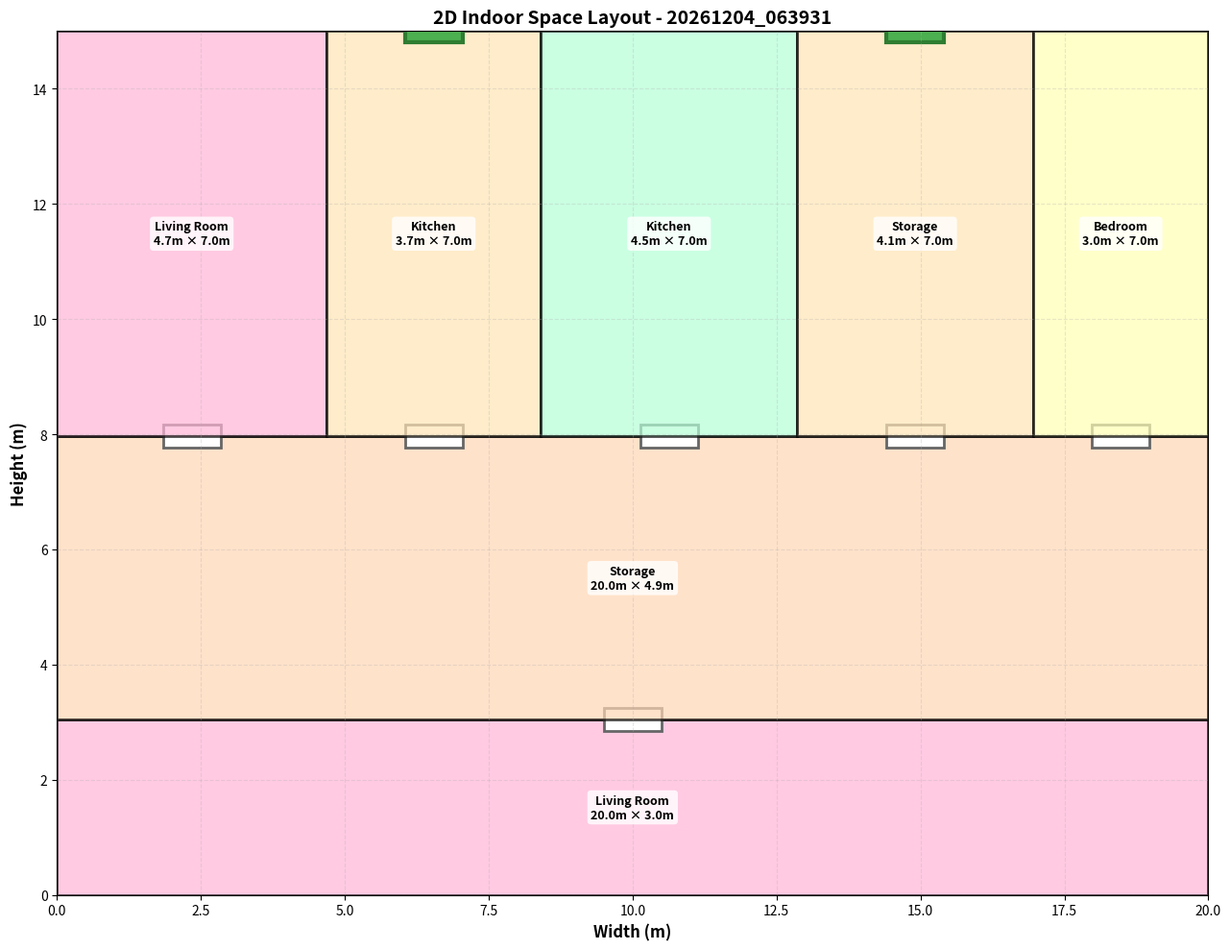
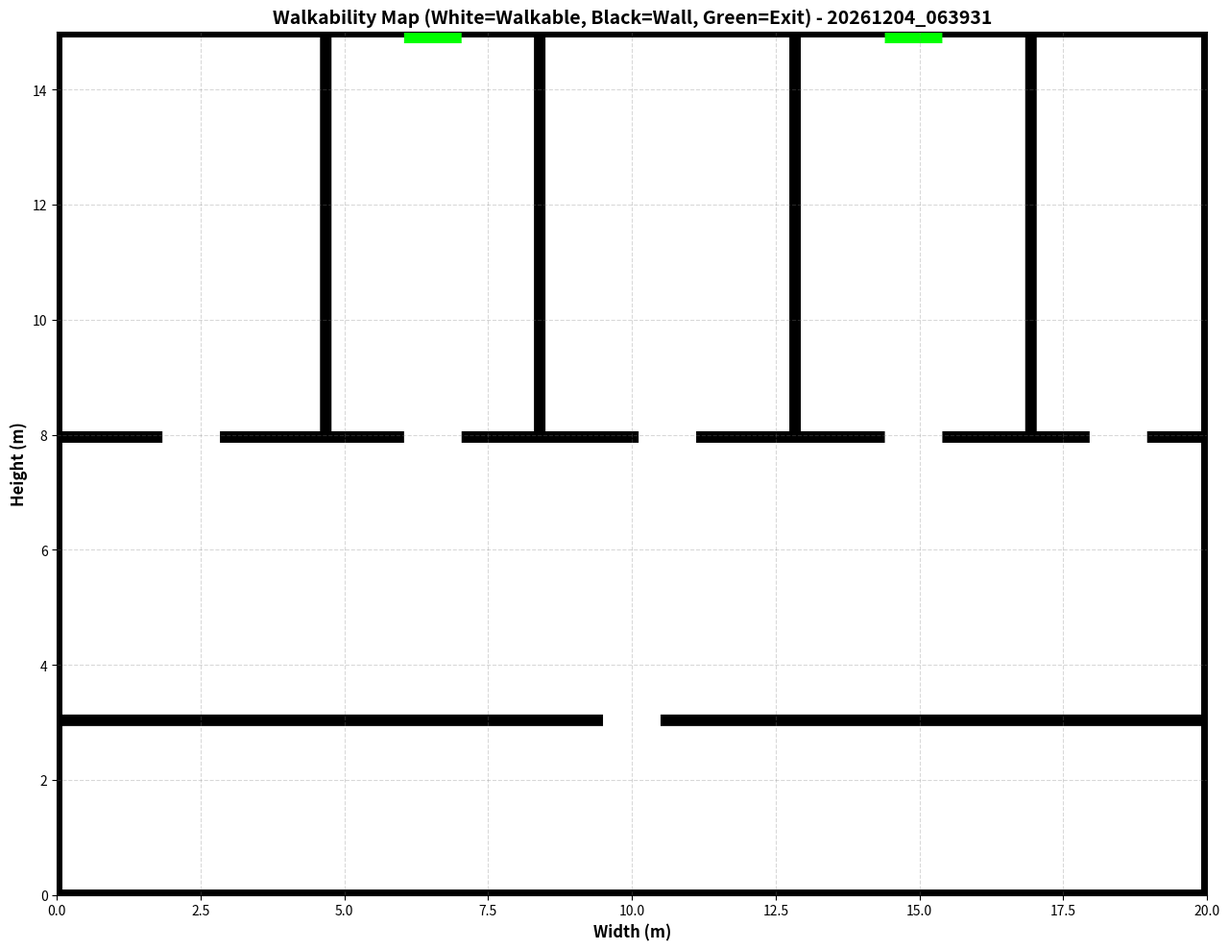

Source code (Python) for these figures, in order:
# room_generator.py - Generate room layout and walkability map with folder management
import random
import matplotlib.pyplot as plt
import matplotlib.patches as patches
import numpy as np
from PIL import Image
import os
from datetime import datetime

class Room:
    def __init__(self, x, y, width, height):
        self.x = x
        self.y = y
        self.width = width
        self.height = height
        self.type = random.choice(['Living Room', 'Bedroom', 'Kitchen', 'Bathroom', 'Study', 'Dining Room', 'Storage'])
        self.color = random.choice(['#FFE5B4', '#B4D7FF', '#FFB4D7', '#B4FFD7', 
                                   '#FFD7B4', '#D7B4FF', '#FFFFB4'])
        self.doors = []
        self.connected_to = set()
    
    def get_area(self):
        return self.width * self.height
    
    def is_adjacent(self, other):
        """Check if two rooms are adjacent"""
        epsilon = 0.01
        
        if abs(self.x + self.width - other.x) < epsilon or \
           abs(other.x + other.width - self.x) < epsilon:
            return not (self.y + self.height <= other.y or other.y + other.height <= self.y)
        
        if abs(self.y + self.height - other.y) < epsilon or \
           abs(other.y + other.height - self.y) < epsilon:
            return not (self.x + self.width <= other.x or other.x + other.width <= self.x)
        
        return False
    
    def create_door_to(self, other):
        """Create door between adjacent rooms"""
        door_width = 1
        door = None

        if abs(self.x + self.width - other.x) < 0.01:
            overlap_start = max(self.y, other.y)
            overlap_end = min(self.y + self.height, other.y + other.height)
            overlap_mid = (overlap_start + overlap_end) / 2
            
            door = {
                'x': self.x + self.width - 0.2,
                'y': overlap_mid - door_width / 2,
                'width': 0.4,  # Increased door depth for wall penetration
                'height': door_width,
                'is_exit': False
            }
        elif abs(other.x + other.width - self.x) < 0.01:
            overlap_start = max(self.y, other.y)
            overlap_end = min(self.y + self.height, other.y + other.height)
            overlap_mid = (overlap_start + overlap_end) / 2
            
            door = {
                'x': self.x - 0.2,
                'y': overlap_mid - door_width / 2,
                'width': 0.4,  # Increased door depth
                'height': door_width,
                'is_exit': False
            }
        elif abs(self.y + self.height - other.y) < 0.01:
            overlap_start = max(self.x, other.x)
            overlap_end = min(self.x + self.width, other.x + other.width)
            overlap_mid = (overlap_start + overlap_end) / 2
            
            door = {
                'x': overlap_mid - door_width / 2,
                'y': self.y + self.height - 0.2,
                'width': door_width,
                'height': 0.4,  # Increased door depth
                'is_exit': False
            }
        elif abs(other.y + other.height - self.y) < 0.01:
            overlap_start = max(self.x, other.x)
            overlap_end = min(self.x + self.width, other.x + other.width)
            overlap_mid = (overlap_start + overlap_end) / 2
            
            door = {
                'x': overlap_mid - door_width / 2,
                'y': self.y - 0.2,
                'width': door_width,
                'height': 0.4,  # Increased door depth
                'is_exit': False
            }

        if door:
            self.doors.append(door)
            self.connected_to.add(id(other))
    
    def create_exit(self, width_total, height_total):
        """Create external exit"""
        door_width = 1
        walls = []
        
        if self.x == 0:
            walls.append('left')
        if self.y == 0:
            walls.append('top')
        if abs(self.x + self.width - width_total) < 0.01:
            walls.append('right')
        if abs(self.y + self.height - height_total) < 0.01:
            walls.append('bottom')
        
        if not walls:
            return False
        
        wall = random.choice(walls)
        exit_door = None

        if wall == 'top':
            exit_door = {
                'x': self.x + (self.width - door_width) / 2,
                'y': self.y - 0.2,
                'width': door_width,
                'height': 0.4,  # Increased exit depth
                'is_exit': True
            }
        elif wall == 'right':
            exit_door = {
                'x': self.x + self.width - 0.2,
                'y': self.y + (self.height - door_width) / 2,
                'width': 0.4,  # Increased exit depth
                'height': door_width,
                'is_exit': True
            }
        elif wall == 'bottom':
            exit_door = {
                'x': self.x + (self.width - door_width) / 2,
                'y': self.y + self.height - 0.2,
                'width': door_width,
                'height': 0.4,  # Increased exit depth
                'is_exit': True
            }
        elif wall == 'left':
            exit_door = {
                'x': self.x - 0.2,
                'y': self.y + (self.height - door_width) / 2,
                'width': 0.4,  # Increased exit depth
                'height': door_width,
                'is_exit': True
            }

        if exit_door:
            self.doors.append(exit_door)
            return True
        return False

rooms = []

def split_space(x, y, width, height, depth, max_depth, min_size):
    """Recursively split space using Binary Space Partitioning algorithm"""
    if depth >= max_depth or width < min_size * 2 or height < min_size * 2:
        rooms.append(Room(x, y, width, height))
        return
    
    split_horizontal = random.random() > 0.5
    
    if split_horizontal and height >= min_size * 2:
        split_pos = min_size + random.random() * (height - min_size * 2)
        split_space(x, y, width, split_pos, depth + 1, max_depth, min_size)
        split_space(x, y + split_pos, width, height - split_pos, depth + 1, max_depth, min_size)
    elif not split_horizontal and width >= min_size * 2:
        split_pos = min_size + random.random() * (width - min_size * 2)
        split_space(x, y, split_pos, height, depth + 1, max_depth, min_size)
        split_space(x + split_pos, y, width - split_pos, height, depth + 1, max_depth, min_size)
    else:
        rooms.append(Room(x, y, width, height))

def ensure_connectivity():
    """Ensure all rooms are connected using minimum spanning tree concept"""
    if len(rooms) <= 1:
        return
    
    adjacency = {}
    for i, room in enumerate(rooms):
        adjacency[i] = []
        for j, other in enumerate(rooms):
            if i != j and room.is_adjacent(other):
                adjacency[i].append(j)
    
    connected = {0}
    edges_added = 0
    
    while len(connected) < len(rooms) and edges_added < len(rooms) * 2:
        found = False
        for i in connected:
            for j in adjacency[i]:
                if j not in connected:
                    rooms[i].create_door_to(rooms[j])
                    rooms[j].connected_to.add(id(rooms[i]))
                    connected.add(j)
                    edges_added += 1
                    found = True
                    break
            if found:
                break
        
        if not found:
            break

def create_walkability_map(width, height, resolution):
    """Create walkability map: 0=walkable, 1=wall"""
    width_px = int(width * resolution)
    height_px = int(height * resolution)
    
    # Initialize grid as all walls (1)
    grid = np.ones((width_px, height_px), dtype=np.uint8)
    
    wall_thickness = int(0.1 * resolution)
    
    # Draw walkable areas for each room (0)
    for room in rooms:
        x1 = int(room.x * resolution) + wall_thickness
        y1 = int(room.y * resolution) + wall_thickness
        x2 = int((room.x + room.width) * resolution) - wall_thickness
        y2 = int((room.y + room.height) * resolution) - wall_thickness
        
        grid[x1:x2, y1:y2] = 0
    
    # Draw doors (0 - walkable)
    for room in rooms:
        for door in room.doors:
            x1 = max(0, int(door['x'] * resolution))
            y1 = max(0, int(door['y'] * resolution))
            x2 = min(width_px, int((door['x'] + door['width']) * resolution))
            y2 = min(height_px, int((door['y'] + door['height']) * resolution))
            
            grid[x1:x2, y1:y2] = 0
    
    return grid

def save_exit_positions(width, height, resolution, output_dir):
    """Save all exit positions"""
    exits = []
    for room in rooms:
        for door in room.doors:
            if door.get('is_exit', False):
                center_x = int((door['x'] + door['width'] / 2) * resolution)
                center_y = int((door['y'] + door['height'] / 2) * resolution)
                exits.append([center_x, center_y])
    
    if exits:
        filepath = os.path.join(output_dir, 'exit_positions.npy')
        np.save(filepath, np.array(exits))
        print(f"Exit positions saved to {filepath}")
    return exits

# ===== MAIN PROGRAM =====
if __name__ == "__main__":
    # Create layouts main directory
    layouts_dir = 'layouts'
    os.makedirs(layouts_dir, exist_ok=True)
    
    # Create timestamped subdirectory
    timestamp = datetime.now().strftime('%Y%m%d_%H%M%S')
    output_dir = os.path.join(layouts_dir, timestamp)
    os.makedirs(output_dir, exist_ok=True)
    
    print(f"Creating new layout directory: {output_dir}")
    print("="*60)
    
    # Parameter settings
    WIDTH = 20
    HEIGHT = 15
    MIN_SIZE = 3
    SPLITS = 4
    RESOLUTION = 50

    print("Generating room layout...")
    split_space(0, 0, WIDTH, HEIGHT, 0, SPLITS, MIN_SIZE)
    ensure_connectivity()

    # Create 1-2 external exits
    exit_count = 1 if random.random() < 0.5 else 2
    boundary_rooms = [r for r in rooms if 
                      r.x == 0 or r.y == 0 or 
                      abs(r.x + r.width - WIDTH) < 0.01 or 
                      abs(r.y + r.height - HEIGHT) < 0.01]

    random.shuffle(boundary_rooms)
    exits_created = 0
    for room in boundary_rooms:
        if exits_created >= exit_count:
            break
        if room.create_exit(WIDTH, HEIGHT):
            exits_created += 1

    print(f"Generated {len(rooms)} rooms with {exits_created} exits")

    # Generate and save walkability map
    print("Generating walkability map...")
    walkability_grid = create_walkability_map(WIDTH, HEIGHT, RESOLUTION)
    
    # Save as numpy array
    walkmap_path = os.path.join(output_dir, 'walkability_map.npy')
    np.save(walkmap_path, walkability_grid)
    print(f"Walkability map saved to {walkmap_path}")
    
    # Save exit positions
    exits = save_exit_positions(WIDTH, HEIGHT, RESOLUTION, output_dir)
    
    # Save configuration parameters
    config = {
        'width': WIDTH,
        'height': HEIGHT,
        'resolution': RESOLUTION,
        'num_rooms': len(rooms),
        'num_exits': exits_created,
        'door_depth': '0.4m (increased for wall penetration)',
        'timestamp': timestamp
    }
    config_path = os.path.join(output_dir, 'layout_config.npy')
    np.save(config_path, config)
    print(f"Configuration saved to {config_path}")

    # Visualize colored room layout
    print("Rendering layout diagram...")
    fig, ax = plt.subplots(figsize=(14, 10))

    for room in rooms:
        rect = patches.Rectangle((room.x, room.y), room.width, room.height,
                                 linewidth=2, edgecolor='black', facecolor=room.color, alpha=0.7)
        ax.add_patch(rect)
        
        for door in room.doors:
            if door.get('is_exit', False):
                door_rect = patches.Rectangle((door['x'], door['y']), door['width'], door['height'],
                                             linewidth=3, edgecolor='#2E7D32', facecolor='#4CAF50')
            else:
                door_rect = patches.Rectangle((door['x'], door['y']), door['width'], door['height'],
                                             linewidth=2, edgecolor='#666', facecolor='white')
            ax.add_patch(door_rect)
        
        center_x = room.x + room.width / 2
        center_y = room.y + room.height / 2
        ax.text(center_x, center_y, f'{room.type}\n{room.width:.1f}m × {room.height:.1f}m',
               ha='center', va='center', fontsize=9, weight='bold',
               bbox=dict(boxstyle='round,pad=0.3', facecolor='white', alpha=0.8, edgecolor='none'))

    ax.set_xlim(0, WIDTH)
    ax.set_ylim(0, HEIGHT)
    ax.set_aspect('equal')
    ax.set_xlabel('Width (m)', fontsize=12, weight='bold')
    ax.set_ylabel('Height (m)', fontsize=12, weight='bold')
    ax.set_title(f'2D Indoor Space Layout - {timestamp}', fontsize=14, weight='bold')
    ax.grid(True, alpha=0.3, linestyle='--')

    plt.tight_layout()
    layout_path = os.path.join(output_dir, 'room_layout.png')
    plt.savefig(layout_path, dpi=150, bbox_inches='tight')
    print(f"Layout diagram saved to {layout_path}")
    plt.show()
    
    # Create and save walkability map visualization (black/white + green exits)
    print("Generating walkability map visualization...")
    fig, ax = plt.subplots(figsize=(14, 10))
    
    # Create RGB image
    height_px = walkability_grid.shape[1]
    width_px = walkability_grid.shape[0]
    walkmap_visual = np.zeros((height_px, width_px, 3), dtype=np.uint8)
    
    # Fill colors
    for i in range(width_px):
        for j in range(height_px):
            if walkability_grid[i][j] == 0:
                walkmap_visual[j][i] = [255, 255, 255]  # White = walkable
            else:
                walkmap_visual[j][i] = [0, 0, 0]        # Black = wall
    
    # Mark exits as green
    for room in rooms:
        for door in room.doors:
            if door.get('is_exit', False):
                x1 = max(0, int(door['x'] * RESOLUTION))
                y1 = max(0, int(door['y'] * RESOLUTION))
                x2 = min(width_px, int((door['x'] + door['width']) * RESOLUTION))
                y2 = min(height_px, int((door['y'] + door['height']) * RESOLUTION))
                
                for i in range(x1, x2):
                    for j in range(y1, y2):
                        if i < width_px and j < height_px:
                            walkmap_visual[j][i] = [0, 255, 0]  # Green = exit
    
    ax.imshow(walkmap_visual, origin='lower', extent=[0, WIDTH, 0, HEIGHT])
    ax.set_xlim(0, WIDTH)
    ax.set_ylim(0, HEIGHT)
    ax.set_aspect('equal')
    ax.set_xlabel('Width (m)', fontsize=12, weight='bold')
    ax.set_ylabel('Height (m)', fontsize=12, weight='bold')
    ax.set_title(f'Walkability Map (White=Walkable, Black=Wall, Green=Exit) - {timestamp}', 
                fontsize=14, weight='bold')
    ax.grid(True, alpha=0.3, linestyle='--', color='gray')
    
    plt.tight_layout()
    walkmap_visual_path = os.path.join(output_dir, 'walkability_map.png')
    plt.savefig(walkmap_visual_path, dpi=150, bbox_inches='tight')
    print(f"Walkability map visualization saved to {walkmap_visual_path}")
    plt.show()

    # Create latest link (or text file)
    latest_file = os.path.join(layouts_dir, 'latest.txt')
    with open(latest_file, 'w') as f:
        f.write(timestamp)
    print(f"Latest layout record saved to {latest_file}")

    print(f"\n{'='*60}")
    print("Generation complete!")
    print(f"\nAll files saved to: {output_dir}")
    print(f"Files created:")
    print(f"  - room_layout.png (colored layout diagram)")
    print(f"  - walkability_map.png (black/white walkability map + green exits)")
    print(f"  - walkability_map.npy (grid data)")
    print(f"  - exit_positions.npy (exit coordinates)")
    print(f"  - layout_config.npy (configuration info)")
    print(f"{'='*60}")
    print(f"\nTo use this layout for pathfinding, copy files from")
    print(f"{output_dir}")
    print(f"to the main directory, or modify pathfinding.py to read from this directory!")
